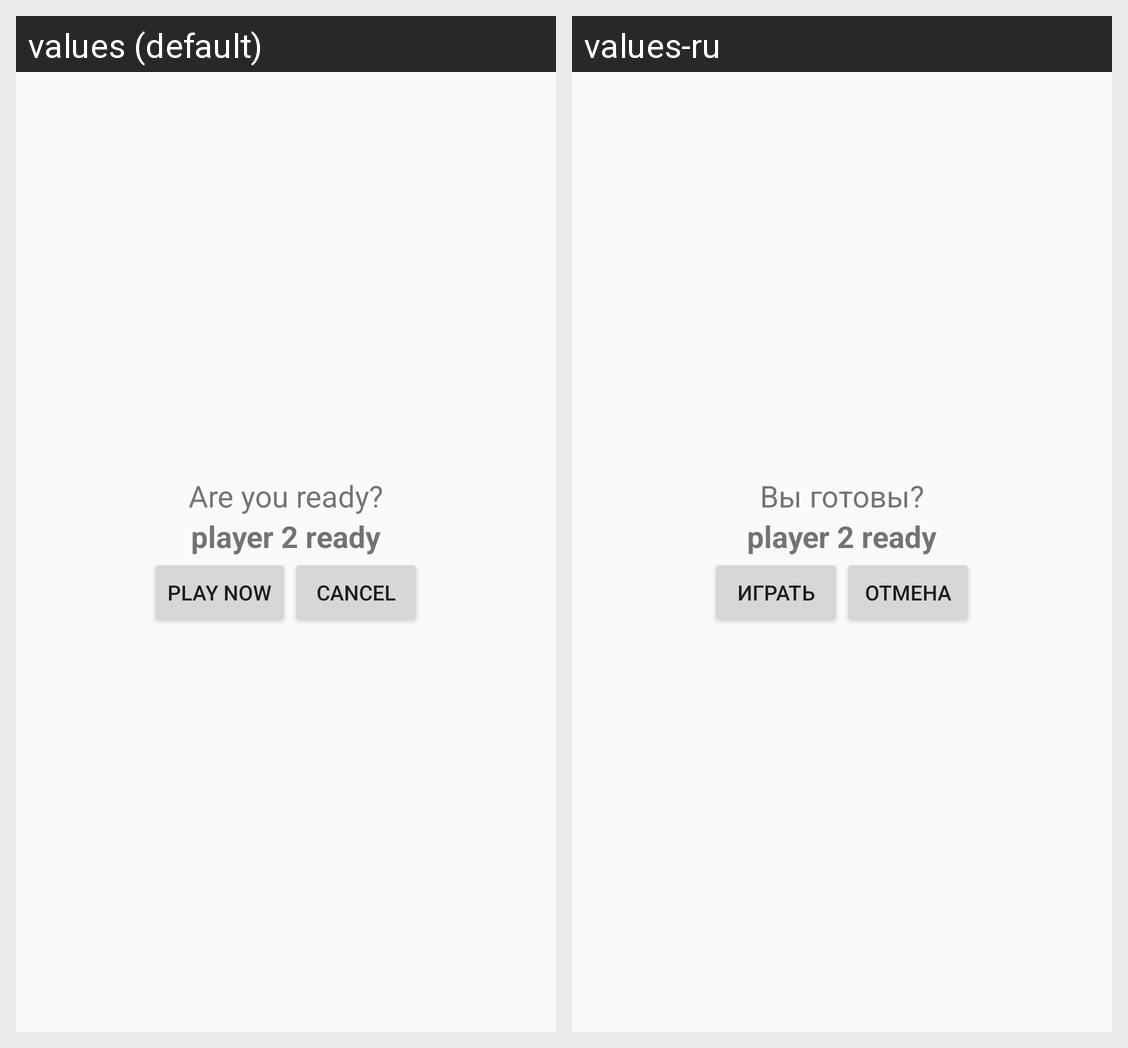

The Android screen above is rendered under two locales of the same app. Produce the string resources it draws, with the default and per-locale values.
Android screen res/layout/fragment_ready.xml rendered under 2 locales, left to right: values (default), values-ru. Device: Nexus 5 (rendered at 1080×1920; each locale shown at half size, 540×960, under a caption strip naming it); theme AppTheme.
Strings drawn on this screen, with the default value and each locale's value (text and hints the layout hard-codes, and strings that could not be matched under every locale, appear in the picture but are not listed):

string_ready_question
  values: Are you ready?
  values-ru: Вы готовы?

button_play
  values: Play now
  values-ru: Играть

string_cancel
  values: Cancel
  values-ru: Отмена
